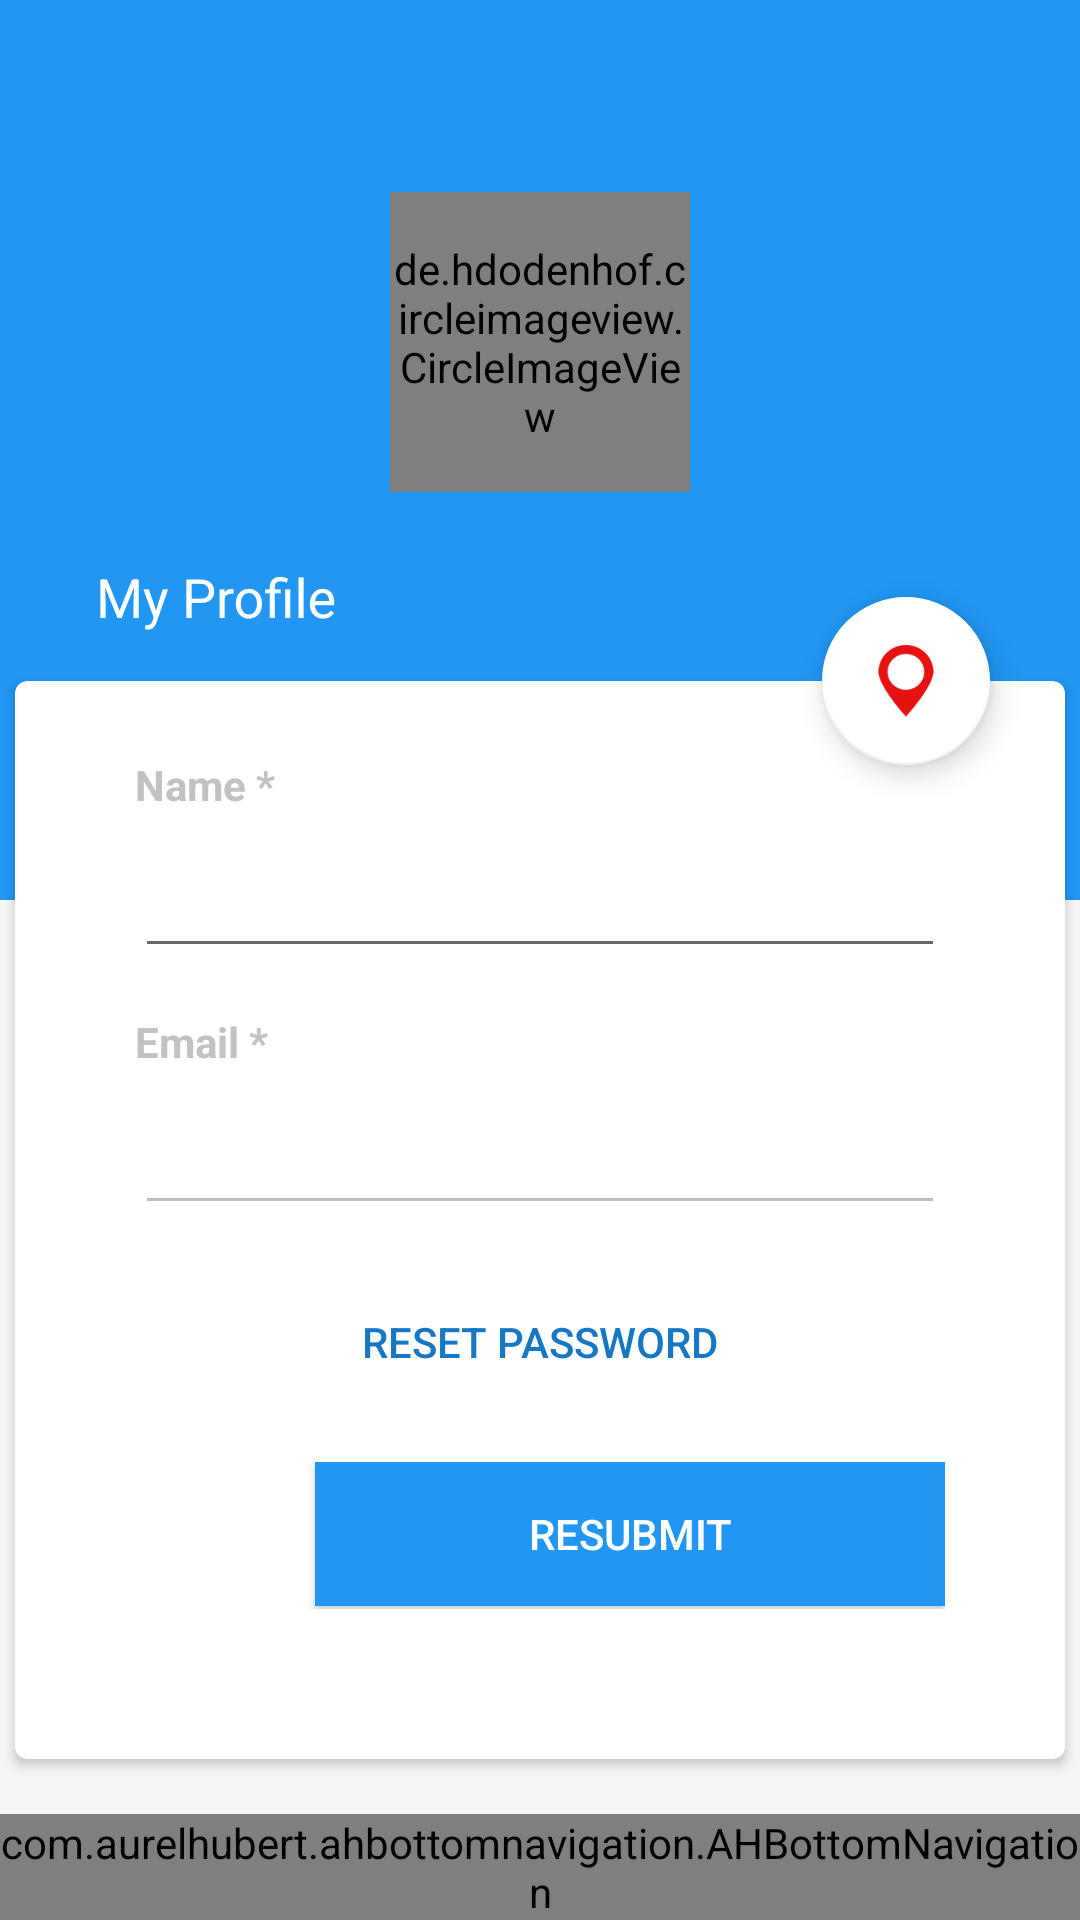

This screen was rendered from an Android layout file. Write that file and the resources it references.
<!-- AndroidManifest.xml: application theme AppTheme -->
<!-- res/layout/activity_profile.xml -->
<?xml version="1.0" encoding="utf-8"?>
<FrameLayout android:layout_width="match_parent"
    android:layout_height="match_parent"
    xmlns:android="http://schemas.android.com/apk/res/android"
    xmlns:app="http://schemas.android.com/apk/res-auto"
    xmlns:card_view="http://schemas.android.com/apk/res-auto"
    xmlns:tools="http://schemas.android.com/tools"
    android:id="@+id/output"
    android:clickable="true"
    android:focusable="true"
    android:focusableInTouchMode="true"
    android:background="#F5F5F5">

    <androidx.coordinatorlayout.widget.CoordinatorLayout
        android:id="@+id/annonce.main.coordinator"
        android:layout_width="match_parent"
        android:layout_height="match_parent"
        tools:ignore="RtlHardcoded">

        <com.google.android.material.appbar.AppBarLayout
            android:id="@+id/flexible.example.appbar"
            android:layout_width="match_parent"
            android:layout_height="wrap_content"
            android:theme="@style/ThemeOverlay.AppCompat.Dark.ActionBar">

            <com.google.android.material.appbar.CollapsingToolbarLayout
                android:id="@+id/flexible.example.collapsing"
                android:layout_width="match_parent"
                android:layout_height="300dp"
                app:title="My Profile"
                app:expandedTitleMarginBottom="94dp"
                app:layout_scrollFlags="scroll|exitUntilCollapsed"
                app:expandedTitleTextAppearance="@style/CollapsingTextAppearance.Inverse"
                app:contentScrim="?colorPrimary">

                <FrameLayout
                    android:layout_width="match_parent"
                    android:layout_height="match_parent"
                    app:layout_collapseMode="parallax"
                    tools:ignore="ContentDescription">

                    <ImageView
                        android:id="@+id/background"
                        android:layout_width="match_parent"
                        android:layout_height="match_parent"
                        android:src="@drawable/bg"
                        android:tint="#9F000000"
                        android:scaleType="centerCrop"/>

                    <FrameLayout
                        android:id="@+id/pictureFrame"
                        android:layout_width="wrap_content"
                        android:layout_height="wrap_content"
                        android:layout_marginBottom="30dp"
                        android:layout_gravity="center">
                        <de.hdodenhof.circleimageview.CircleImageView
                            android:id="@+id/pictureBox"
                            android:layout_width="100dp"
                            android:layout_height="100dp"
                            android:scaleType="centerCrop"
                            android:src="@drawable/profilephoto"/>
                        <ImageView
                            android:id="@+id/cameraButton"
                            android:layout_width="50dp"
                            android:layout_height="50dp"
                            android:alpha="0.3"
                            android:layout_marginTop="62dp"
                            android:layout_gravity="center_horizontal|bottom"
                            android:src="@drawable/cameraico"/>
                    </FrameLayout>

                </FrameLayout>

                <androidx.appcompat.widget.Toolbar
                    android:id="@+id/flexible.example.toolbar"
                    android:layout_width="match_parent"
                    android:layout_height="?attr/actionBarSize"
                    android:background="@null"
                    android:visibility="visible"
                    app:layout_collapseMode="pin">

                </androidx.appcompat.widget.Toolbar>
            </com.google.android.material.appbar.CollapsingToolbarLayout>

        </com.google.android.material.appbar.AppBarLayout>

        <androidx.core.widget.NestedScrollView
            android:layout_width="match_parent"
            android:layout_height="wrap_content"
            android:scrollbars="none"
            android:id="@+id/scrollView"
            app:behavior_overlapTop="78dp"
            app:layout_behavior="@string/appbar_scrolling_view_behavior">

            <androidx.cardview.widget.CardView
                xmlns:card_view="http://schemas.android.com/apk/res-auto"
                android:id="@+id/flexible.example.cardview"
                android:layout_width="match_parent"
                android:layout_height="wrap_content"
                card_view:cardCornerRadius="4dp"
                android:layout_margin="5dp">

                <LinearLayout
                    android:layout_width="match_parent"
                    android:layout_height="wrap_content"
                    android:paddingLeft="40dp"
                    android:paddingRight="40dp"
                    android:paddingBottom="20dp"
                    android:paddingTop="25dp"
                    android:orientation="vertical">

                    <TextView
                        android:layout_width="match_parent"
                        android:layout_height="wrap_content"
                        android:textColor="@color/gray"
                        android:textStyle="bold"
                        android:text="@string/name_"/>

                    <EditText
                        android:id="@+id/nameBox"
                        android:layout_width="match_parent"
                        android:layout_height="wrap_content"
                        android:textColor="@color/text"
                        android:inputType="textCapWords"
                        android:textSize="16sp"
                        android:padding="15dp"/>

                    <TextView
                        android:layout_width="match_parent"
                        android:layout_height="wrap_content"
                        android:textColor="@color/gray"
                        android:textStyle="bold"
                        android:layout_marginTop="15dp"
                        android:text="@string/email_"/>

                    <EditText
                        android:id="@+id/emailBox"
                        android:layout_width="match_parent"
                        android:layout_height="wrap_content"
                        android:textColor="@color/text"
                        android:inputType="textEmailAddress"
                        android:enabled="false"
                        android:textSize="16sp"
                        android:padding="15dp"/>

                    <LinearLayout
                        android:layout_width="match_parent"
                        android:layout_height="wrap_content"
                        android:layout_marginTop="15dp"
                        android:orientation="vertical">

                        <Button
                            android:layout_width="match_parent"
                            android:layout_height="wrap_content"
                            android:textColor="@color/colorPrimaryDark"
                            android:background="@null"
                            android:text="@string/reset_password"
                            android:onClick="resetPassword"
                            android:textSize="14sp"
                            android:padding="8dp"/>

                        <LinearLayout
                            android:layout_width="match_parent"
                            android:layout_height="wrap_content"
                            android:layout_marginTop="15dp"
                            android:layout_marginBottom="30dp"
                            android:orientation="horizontal">

                            <ImageView
                                android:layout_width="50dp"
                                android:layout_height="50dp"
                                android:src="@drawable/ic_logout"
                                android:tint="@color/colorPrimaryDark"
                                android:layout_gravity="center_vertical"
                                android:onClick="logOut"
                                android:padding="5dp"/>

                            <Button
                                android:layout_width="0px"
                                android:layout_weight="1"
                                android:layout_height="wrap_content"
                                android:textColor="@color/white"
                                android:background="@color/blue"
                                android:layout_gravity="center_vertical"
                                android:text="@string/resubmit"
                                android:onClick="updateProfile"
                                android:layout_marginLeft="10dp"
                                android:textSize="14sp"
                                android:padding="8dp"/>

                        </LinearLayout>

                    </LinearLayout>

                </LinearLayout>

            </androidx.cardview.widget.CardView>

        </androidx.core.widget.NestedScrollView>

        <com.google.android.material.floatingactionbutton.FloatingActionButton
            android:id="@+id/locationButton"
            android:layout_width="wrap_content"
            android:layout_height="wrap_content"
            android:layout_marginRight="30dp"
            android:src="@drawable/ic_loc"
            android:tint="@color/red"
            app:backgroundTint="@color/white"
            app:layout_anchor="@id/flexible.example.cardview"
            app:layout_anchorGravity="top|right|end"
            tools:ignore="RtlHardcoded" />

    </androidx.coordinatorlayout.widget.CoordinatorLayout>

    <com.aurelhubert.ahbottomnavigation.AHBottomNavigation
        android:id="@+id/bottom_navigation"
        android:layout_width="match_parent"
        android:layout_gravity="bottom"
        android:layout_height="wrap_content"/>

    <FrameLayout
        android:id="@+id/loading_bar"
        android:layout_width="match_parent"
        android:layout_height="match_parent"
        android:visibility="gone"
        android:background="#CDFFFFFF">

        <com.wang.avi.AVLoadingIndicatorView
            android:layout_width="50dp"
            android:layout_height="50dp"
            android:layout_gravity="center"
            app:indicator="LineSpinFadeLoader"
            app:indicator_color="#F53700" />

    </FrameLayout>

</FrameLayout>
<!-- resources referenced by this layout -->
<resources>
  <color name="blue">#2196F3</color>
  <color name="colorPrimaryDark">#1677C5</color>
  <color name="gray">#C2C2C2</color>
  <color name="red">#E61212</color>
  <color name="text">#252525</color>
  <color name="white">#ffffff</color>
  <!-- drawable ic_loc: png bitmap (drawable-xxxhdpi, 5164 bytes) -->
  <string name="email_">Email *</string>
  <string name="name_">Name *</string>
  <string name="reset_password">Reset Password</string>
  <string name="resubmit">Resubmit</string>
  <style name="CollapsingTextAppearance.Inverse">
          <item name="android:textSize">18sp</item>
      </style>
  <style name="AppTheme" parent="Theme.AppCompat.Light.NoActionBar">
          
          <item name="colorPrimary">@color/colorPrimary</item>
          <item name="colorPrimaryDark">@color/colorPrimaryDark</item>
          <item name="colorAccent">@color/colorAccent</item>
          
          
          <item name="drawerArrowStyle">@style/DrawerArrowStyle</item>
      </style>
  <color name="colorPrimary">#2196F3</color>
  <color name="colorAccent">#EE06C6</color>
  <style name="DrawerArrowStyle" parent="Widget.AppCompat.DrawerArrowToggle">
          <item name="color">@color/white</item>
          <item name="navigationIcon">@drawable/navigationicon</item>
      </style>
</resources>
